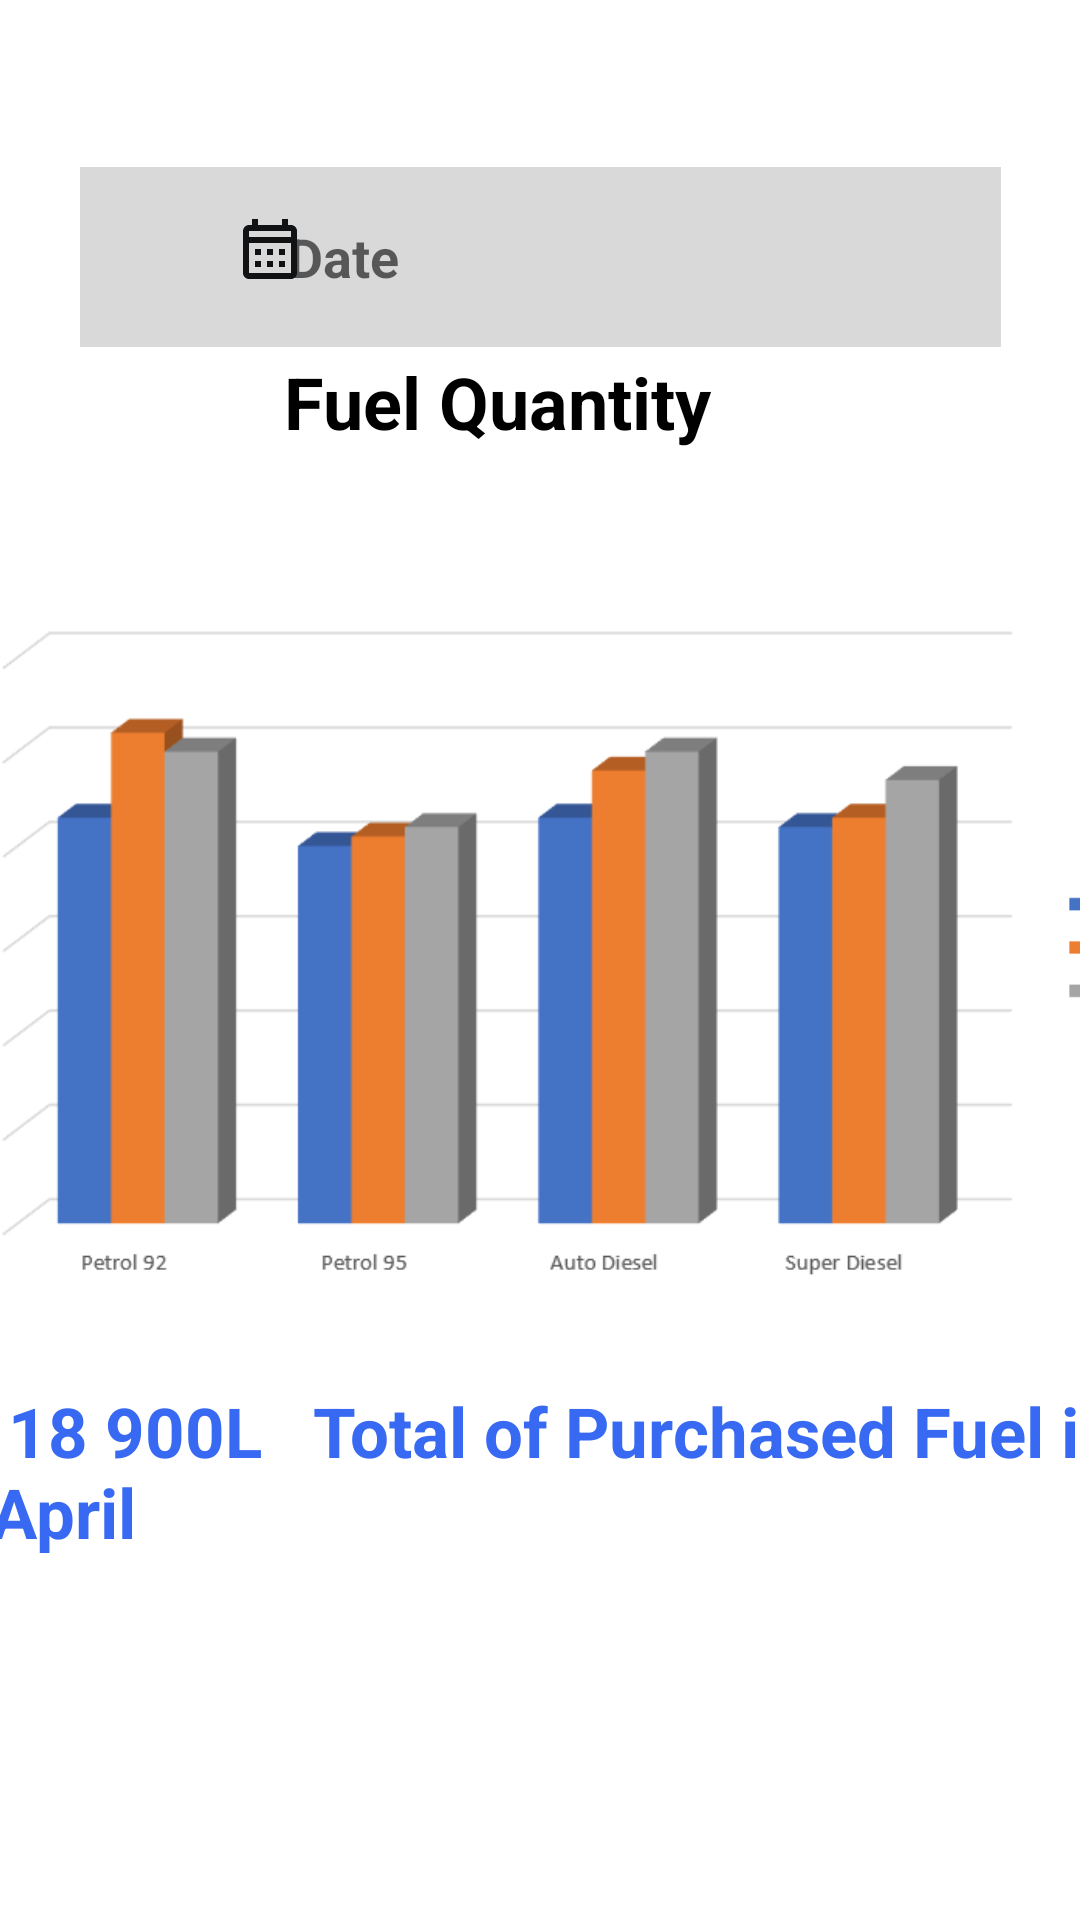

Android layout source for this screen:
<!-- AndroidManifest.xml: application theme Theme.FillFuel_Application -->
<!-- res/layout/activity_all_quantity.xml -->
<?xml version="1.0" encoding="utf-8"?>
<androidx.constraintlayout.widget.ConstraintLayout xmlns:android="http://schemas.android.com/apk/res/android"
    xmlns:app="http://schemas.android.com/apk/res-auto"
    xmlns:tools="http://schemas.android.com/tools"
    android:layout_width="match_parent"
    android:layout_height="match_parent"
    tools:context=".All_Quantity">

    <EditText
        android:id="@+id/date"
        android:layout_width="307dp"
        android:layout_height="60dp"
        android:background="@drawable/backedit"
        android:ems="10"
        android:hint="                Date"
        android:inputType="date"
        android:textColor="@color/black"
        android:textStyle="bold"
        app:layout_constraintBottom_toBottomOf="parent"
        app:layout_constraintEnd_toEndOf="parent"
        app:layout_constraintStart_toStartOf="parent"
        app:layout_constraintTop_toTopOf="parent"
        app:layout_constraintVertical_bias="0.096" />

    <ImageView
        android:id="@+id/calender"
        android:layout_width="wrap_content"
        android:layout_height="wrap_content"
        android:src="@drawable/ic_outline_calendar_month_24"
        app:layout_constraintBottom_toBottomOf="parent"
        app:layout_constraintEnd_toEndOf="parent"
        app:layout_constraintHorizontal_bias="0.232"
        app:layout_constraintStart_toStartOf="parent"
        app:layout_constraintTop_toTopOf="parent"
        app:layout_constraintVertical_bias="0.115" />

    <TextView
        android:id="@+id/textView17"
        android:layout_width="183dp"
        android:layout_height="36dp"
        android:text="   Fuel Quantity "
        android:textColor="@color/black"
        android:textSize="24dp"
        android:textStyle="bold"
        app:layout_constraintBottom_toBottomOf="parent"
        app:layout_constraintEnd_toEndOf="parent"
        app:layout_constraintHorizontal_bias="0.434"
        app:layout_constraintStart_toStartOf="parent"
        app:layout_constraintTop_toTopOf="parent"
        app:layout_constraintVertical_bias="0.195" />

    <ImageView
        android:id="@+id/imageView19"
        android:layout_width="396dp"
        android:layout_height="425dp"
        android:src="@drawable/br"
        app:layout_constraintBottom_toBottomOf="parent"
        app:layout_constraintEnd_toEndOf="parent"
        app:layout_constraintHorizontal_bias="0.466"
        app:layout_constraintStart_toStartOf="parent"
        app:layout_constraintTop_toTopOf="parent"
        app:layout_constraintVertical_bias="0.48" />

    <TextView
        android:id="@+id/textView21"
        android:layout_width="379dp"
        android:layout_height="102dp"
        android:text=" 18 900L
  Total of Purchased Fuel in April

"
        android:textColor="#3869F2"
        android:textSize="23dp"
        android:textStyle="bold"
        app:layout_constraintBottom_toBottomOf="parent"
        app:layout_constraintEnd_toEndOf="parent"
        app:layout_constraintHorizontal_bias="0.186"
        app:layout_constraintStart_toStartOf="parent"
        app:layout_constraintTop_toTopOf="parent"
        app:layout_constraintVertical_bias="0.858" />

    <ImageView
        android:id="@+id/quant_back"
        android:layout_width="42dp"
        android:layout_height="27dp"
        app:layout_constraintBottom_toBottomOf="parent"
        app:layout_constraintEnd_toEndOf="parent"
        app:layout_constraintHorizontal_bias="0.087"
        app:layout_constraintStart_toStartOf="parent"
        app:layout_constraintTop_toTopOf="parent"
        app:layout_constraintVertical_bias="0.03"
        app:srcCompat="@drawable/ic_baseline_arrow_back_24" />

</androidx.constraintlayout.widget.ConstraintLayout>
<!-- resources referenced by this layout -->
<resources>
  <!-- drawable backedit (drawable) -->
  <?xml version="1.0" encoding="utf-8"?>
  <shape xmlns:android="http://schemas.android.com/apk/res/android">
  
      <solid
          android:color="#D9D9D9"/>
  
  </shape>
  <!-- drawable br: png bitmap (drawable, 12309 bytes) -->
  <!-- drawable ic_outline_calendar_month_24 (drawable) -->
  <vector android:height="24dp" android:tint="#101213"
      android:viewportHeight="24" android:viewportWidth="24"
      android:width="24dp" xmlns:android="http://schemas.android.com/apk/res/android">
      <path android:fillColor="@android:color/white" android:pathData="M19,4h-1V2h-2v2H8V2H6v2H5C3.89,4 3.01,4.9 3.01,6L3,20c0,1.1 0.89,2 2,2h14c1.1,0 2,-0.9 2,-2V6C21,4.9 20.1,4 19,4zM19,20H5V10h14V20zM19,8H5V6h14V8zM9,14H7v-2h2V14zM13,14h-2v-2h2V14zM17,14h-2v-2h2V14zM9,18H7v-2h2V18zM13,18h-2v-2h2V18zM17,18h-2v-2h2V18z"/>
  </vector>
  <style name="Theme.FillFuel_Application" parent="Theme.MaterialComponents.DayNight.DarkActionBar">
          
          <item name="colorPrimary">@color/purple_500</item>
          <item name="colorPrimaryVariant">@color/purple_700</item>
          <item name="colorOnPrimary">@color/white</item>
          
          <item name="colorSecondary">@color/teal_200</item>
          <item name="colorSecondaryVariant">@color/teal_700</item>
          <item name="colorOnSecondary">@color/black</item>
          
          <item name="android:statusBarColor">?attr/colorPrimaryVariant</item>
          
      </style>
  <!-- not gathered from this repository: default colours our renderer supplied (Android Studio template values) -->
  <color name="purple_500">#FF6200EE</color>
  <color name="purple_700">#FF3700B3</color>
  <color name="teal_200">#FF03DAC5</color>
  <color name="teal_700">#FF018786</color>
  <color name="black">#FF000000</color>
  <color name="white">#FFFFFFFF</color>
</resources>
